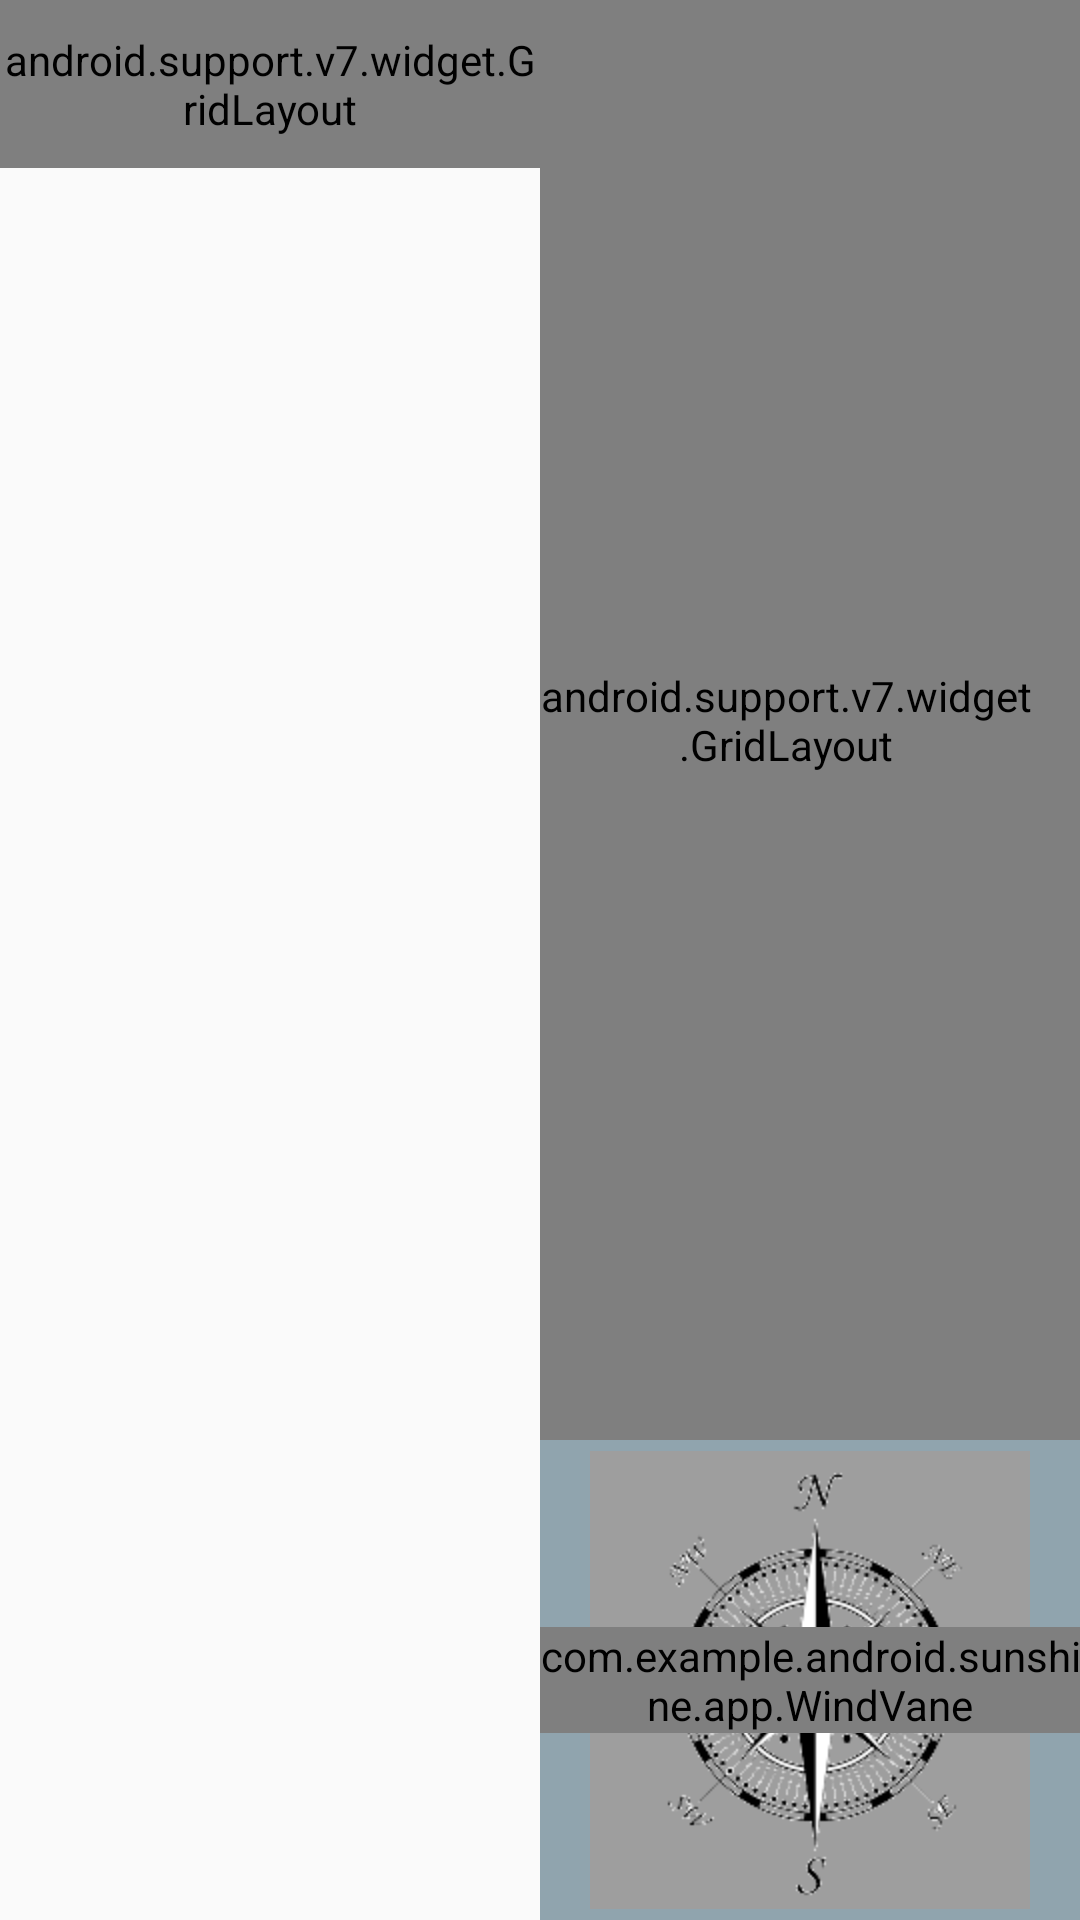

The Android layout XML behind this screen, and the referenced resources:
<!-- AndroidManifest.xml: application theme AppTheme -->
<!-- res/layout/fragment_deatil_wide.xml -->
<FrameLayout
    xmlns:android="http://schemas.android.com/apk/res/android"
    xmlns:app="http://schemas.android.com/apk/res-auto"
    xmlns:tools="http://schemas.android.com/tools"
    android:layout_height="match_parent"
    android:layout_width="match_parent">

    <LinearLayout
        android:layout_width="match_parent"
        android:layout_height="match_parent"
        android:orientation="horizontal">

        
        <FrameLayout
            android:layout_width="0dp"
            android:layout_height="wrap_content"
            android:layout_weight="2">

            
            <include
                layout="@layout/detail_today_grid"
                android:layout_width="match_parent"
                android:layout_height="match_parent">
            </include>

            
            <android.support.v7.widget.Toolbar
                android:id="@+id/toolbar"
                android:layout_width="match_parent"
                android:layout_height="?attr/actionBarSize"
                android:background="@android:color/transparent">
            </android.support.v7.widget.Toolbar>

        </FrameLayout>

        <LinearLayout
            android:layout_width="0dp"
            android:layout_height="match_parent"
            android:orientation="vertical"
            android:layout_weight="2">

            <android.support.v7.widget.GridLayout
                android:id="@+id/detail_additional_pane"
                android:layout_width="match_parent"
                android:layout_height="0dp"
                android:layout_weight="3"
                android:background="@color/detail_accent_pane_background"
                android:paddingBottom="@dimen/abc_list_item_padding_horizontal_material"
                android:paddingEnd="@dimen/abc_list_item_padding_horizontal_material"
                android:paddingRight="@dimen/abc_list_item_padding_horizontal_material"
                android:paddingTop="@dimen/abc_list_item_padding_horizontal_material"
                app:columnCount="2">

                <android.support.v7.widget.Space
                    app:layout_columnSpan="2"
                    app:layout_rowWeight="1" />

                
                <TextView
                    android:id="@+id/detail_humidity_label_textview"
                    android:fontFamily="sans-serif"
                    android:gravity="center_vertical"
                    android:paddingBottom="@dimen/abc_list_item_padding_horizontal_material"
                    android:paddingLeft="@dimen/abc_list_item_padding_horizontal_material"
                    android:paddingRight="@dimen/abc_list_item_padding_horizontal_material"
                    android:text="@string/humidity"
                    android:textAppearance="@style/TextAppearance.AppCompat.Title"
                    android:textColor="@color/detail_accent_label" />


                
                <TextView
                    android:id="@+id/detail_humidity_textview"
                    android:fontFamily="sans-serif"
                    android:gravity="center_vertical"
                    android:textAppearance="@style/TextAppearance.AppCompat.Headline"
                    android:textColor="@android:color/white"
                    tools:text="38%" />

                
                <TextView
                    android:id="@+id/detail_pressure_label_textview"
                    android:fontFamily="sans-serif"
                    android:gravity="center_vertical"
                    android:paddingBottom="@dimen/abc_list_item_padding_horizontal_material"
                    android:paddingLeft="@dimen/abc_list_item_padding_horizontal_material"
                    android:paddingRight="@dimen/abc_list_item_padding_horizontal_material"
                    android:paddingTop="@dimen/detail_view_extra_padding"
                    android:text="@string/pressure"
                    android:textAppearance="@style/TextAppearance.AppCompat.Title"
                    android:textColor="@color/detail_accent_label" />

                
                <TextView
                    android:id="@+id/detail_pressure_textview"
                    android:fontFamily="sans-serif"
                    android:gravity="center_vertical"
                    android:textAppearance="@style/TextAppearance.AppCompat.Headline"
                    android:textColor="@android:color/white"
                    tools:text="995 hPa" />

                
                <TextView
                    android:id="@+id/detail_wind_label_textview"
                    android:fontFamily="sans-serif"
                    android:gravity="center_vertical"
                    android:paddingLeft="@dimen/abc_list_item_padding_horizontal_material"
                    android:paddingRight="@dimen/abc_list_item_padding_horizontal_material"
                    android:paddingTop="@dimen/detail_view_extra_padding"
                    android:text="@string/wind"
                    android:textAppearance="@style/TextAppearance.AppCompat.Title"
                    android:textColor="@color/detail_accent_label" />

                
                <TextView
                    android:id="@+id/detail_wind_textview"
                    android:fontFamily="sans-serif"
                    android:gravity="center_vertical"
                    android:textAppearance="@style/TextAppearance.AppCompat.Headline"
                    android:textColor="@android:color/white"
                    tools:text="4km/h NW" />

                <android.support.v7.widget.Space
                    app:layout_columnSpan="2"
                    app:layout_rowWeight="1" />

            </android.support.v7.widget.GridLayout>

            <RelativeLayout
                android:layout_width="match_parent"
                android:layout_height="0dp"
                android:layout_weight="1"
                android:gravity="center_horizontal"
                app:layout_gravity="fill_horizontal">

                <ImageView
                    android:id="@+id/detail_compass_view_background"
                    android:layout_width="match_parent"
                    android:layout_height="match_parent"
                    android:background="@color/detail_accent_label" />

                <ImageView
                    android:id="@+id/detail_compass_view"
                    android:layout_width="wrap_content"
                    android:layout_height="wrap_content"
                    android:layout_centerInParent="true"
                    android:src="@drawable/compass1"
                    android:visibility="visible" />

                
                <com.example.android.sunshine.app.WindVane
                    android:id="@+id/detail_wind_vane_view"
                    android:layout_width="wrap_content"
                    android:layout_height="wrap_content"
                    android:layout_centerInParent="true"
                    android:visibility="visible" />

            </RelativeLayout>

        </LinearLayout>

    </LinearLayout>
</FrameLayout>
<!-- res/layout/detail_today_grid.xml (included above) -->
<?xml version="1.0" encoding="utf-8"?>
<android.support.v7.widget.GridLayout
    xmlns:android="http://schemas.android.com/apk/res/android"
    xmlns:app="http://schemas.android.com/apk/res-auto"
    xmlns:tools="http://schemas.android.com/tools"
    android:layout_width="match_parent"
    android:layout_height="match_parent"
    android:background="@android:color/white"
    app:columnCount="2">

    
    <android.support.v7.widget.Space
        app:layout_columnSpan="2"
        app:layout_columnWeight="1"
        app:layout_rowWeight="1">
    </android.support.v7.widget.Space>

    <TextView
        android:id="@+id/detail_date_textview"
        android:layout_marginTop="@dimen/detail_view_extra_padding"
        android:layout_marginBottom="@dimen/detail_view_extra_padding"
        android:fontFamily="sans-serif"
        android:gravity="center_horizontal"
        android:textAppearance="@style/TextAppearance.AppCompat.Title"
        android:textColor="@color/secondary_text"
        app:layout_columnSpan="2"
        app:layout_columnWeight="1"
        app:layout_gravity="fill_horizontal"
        android:text="Today, March 26">

    </TextView>

    <ImageView
        android:id="@+id/detail_icon"
        android:layout_width="0dp"
        android:adjustViewBounds="true"
        android:maxHeight="@dimen/today_icon"
        android:maxWidth="@dimen/today_icon"
        app:layout_columnWeight="1"
        app:layout_gravity="fill_horizontal"
        tools:src="@drawable/art_clouds"/>

    <TextView
        android:id="@+id/detail_high_textview"
        android:layout_width="0dp"
        android:fontFamily="sans-serif-light"
        android:gravity="center_horizontal"
        android:textColor="@color/primary_text"
        android:textSize="72sp"
        app:layout_columnWeight="1"
        app:layout_gravity="fill_horizontal"
        tools:text="19"/>

    <TextView
        android:id="@+id/detail_forecast_textview"
        android:layout_width="0dp"
        android:fontFamily="sans-serif"
        android:gravity="center_horizontal"
        android:textAppearance="@style/TextAppearance.AppCompat.Title"
        android:textColor="@color/secondary_text"
        app:layout_columnWeight="1"
        tools:text="Rainy"/>

    <TextView
        android:id="@+id/detail_low_textview"
        android:layout_width="0dp"
        android:layout_marginBottom="@dimen/detail_view_extra_padding"
        android:fontFamily="sans-serif-light"
        android:gravity="center_horizontal"
        android:textColor="@color/secondary_text"
        android:textSize="36sp"
        app:layout_columnWeight="1"
        tools:text="10"/>

    
    <android.support.v7.widget.Space
        app:layout_columnSpan="2"
        app:layout_columnWeight="1"
        app:layout_rowWeight="1">
    </android.support.v7.widget.Space>


</android.support.v7.widget.GridLayout>
<!-- resources referenced by this layout -->
<resources>
  <color name="detail_accent_label">#90A4AE</color>
  <color name="detail_accent_pane_background">#455A64</color>
  <color name="primary_text">#212121</color>
  <color name="secondary_text">#727272</color>
  <dimen name="detail_view_extra_padding">@dimen/abc_list_item_padding_horizontal_material</dimen>
  <dimen name="today_icon">96dp</dimen>
  <!-- drawable compass1: png bitmap (drawable-hdpi, 7553 bytes) -->
  <string name="humidity">Humidity</string>
  <string name="pressure">Pressure</string>
  <string name="wind">Wind</string>
  <style name="AppTheme" parent="Theme.AppCompat.Light.DarkActionBar">
          
      </style>
</resources>
